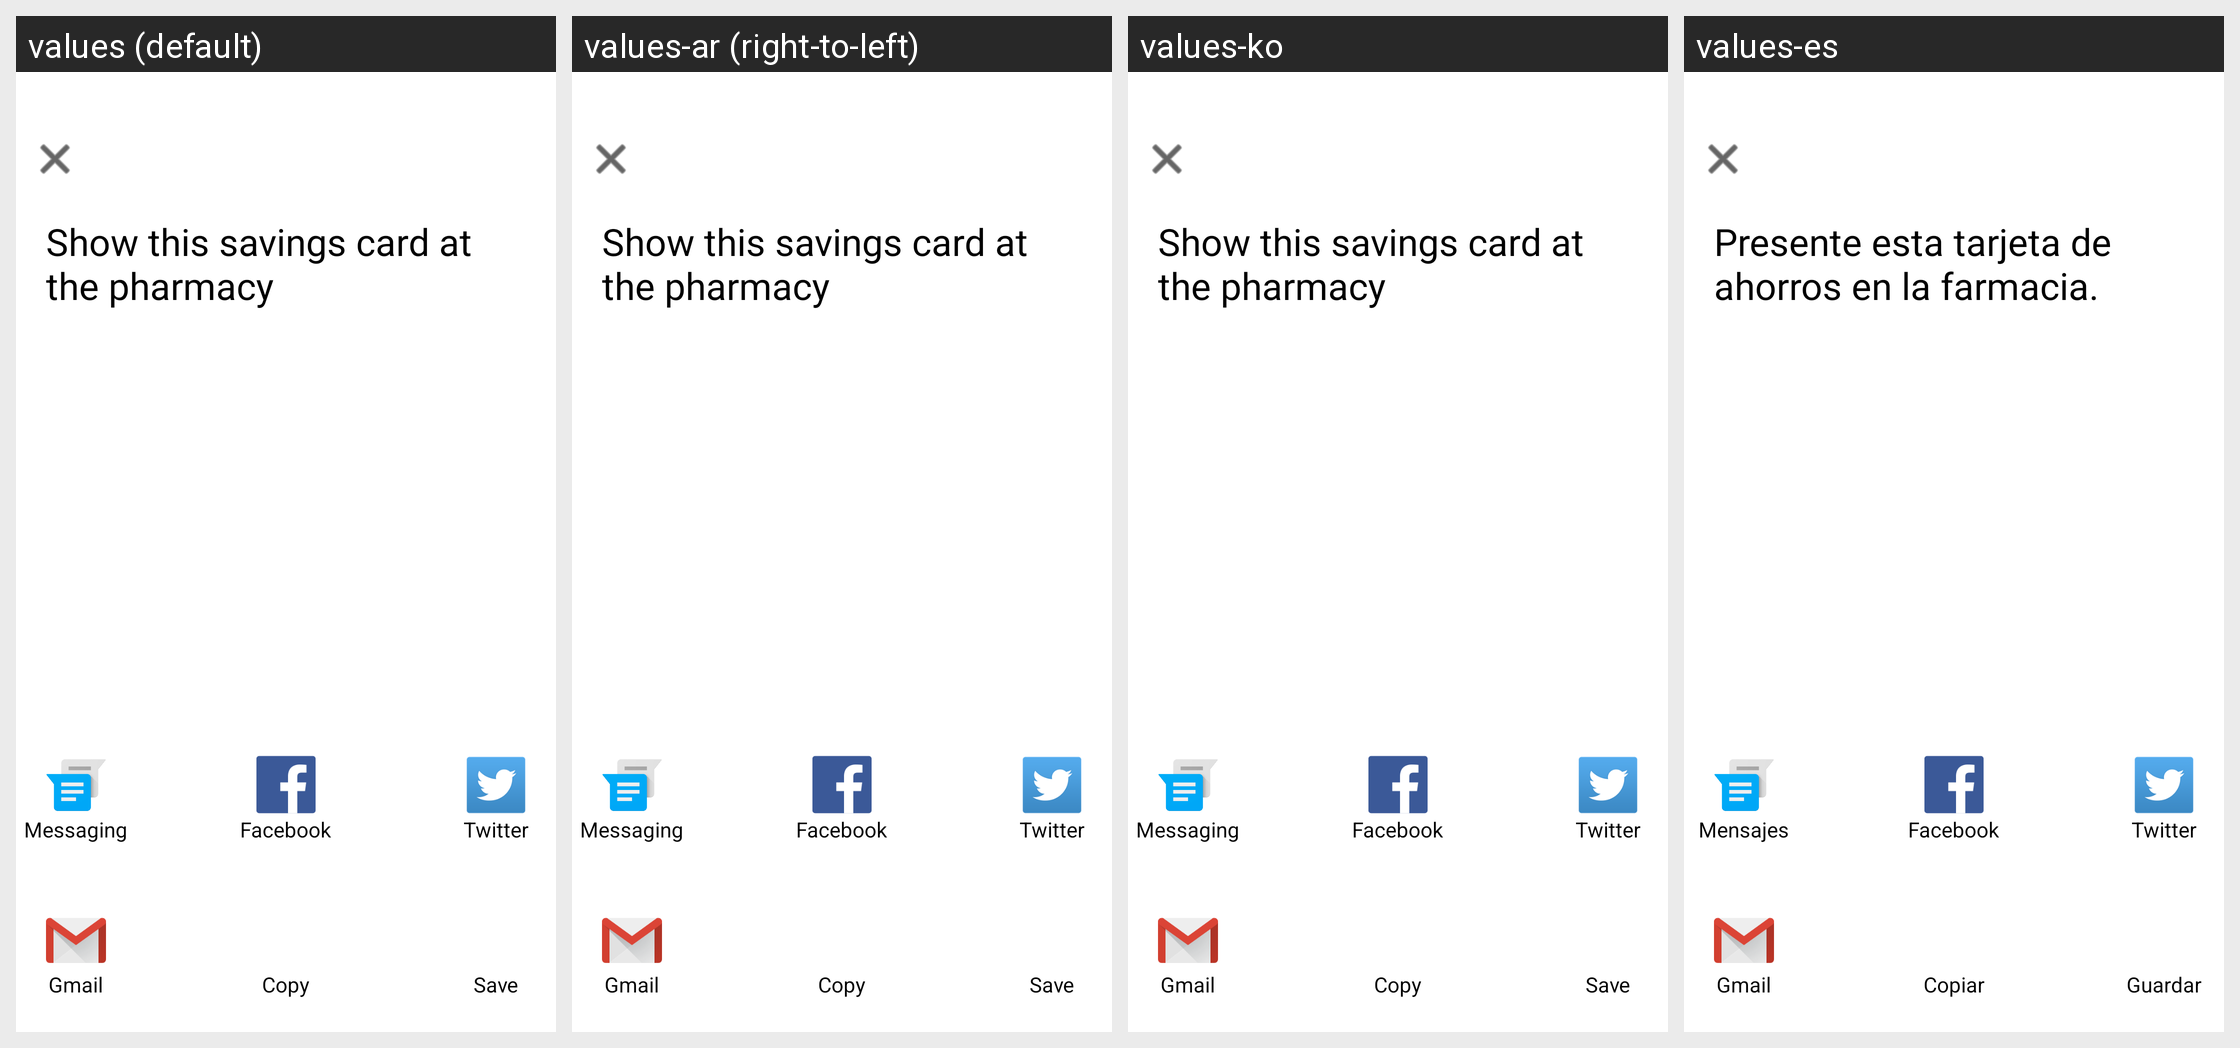

Translations of the strings shown on this Android screen, per locale in the grid:
Android screen res/layout/fragment_dialog_share_dummy.xml rendered under 4 locales, left to right: values (default), values-ar (right-to-left), values-ko, values-es. Device: Nexus 5 (rendered at 1080×1920; each locale shown at half size, 540×960, under a caption strip naming it); theme MedscapeTheme.
Other locales in the repository, not shown: values-af, values-am, values-as, values-az, values-be, values-bg, values-bn, values-bs, values-ca, values-cs, values-da, values-de, values-el, values-en-rCA, values-en-rGB, values-en-rIN, values-en-rXC, values-es-rES, values-es-rUS, values-et, values-eu, values-fa, values-fi, values-fr, values-fr-rCA, values-gl, values-gu, values-he, values-hi, values-hr, values-hu, values-hy, values-id, values-in, values-is, values-it, values-iw, values-ja, values-ka, values-kk, values-km, values-kn, values-ky, values-lo, values-lt, values-lv, values-mk, values-ml, values-mn, values-mr, values-ms, values-my, values-nb, values-ne, values-nl, values-or, values-pa, values-pl, values-pt, values-pt-rBR, values-pt-rPT, values-ro, values-ru, values-si, values-sk, values-sl, values-sq, values-sr, values-sv, values-sw, values-ta, values-te, values-th, values-tl, values-tr, values-uk, values-ur, values-uz, values-vi, values-zh, values-zh-rCN, values-zh-rHK, values-zh-rSG, values-zh-rTW, values-zu.
Strings drawn on this screen, with the default value and each locale's value (text and hints the layout hard-codes, and strings that could not be matched under every locale, appear in the picture but are not listed):

show_savings_card_at_the_pharmacy
  values: Show this savings card at the pharmacy
  values-ar: Show this savings card at the pharmacy  [not translated; the default value is used]
  values-ko: Show this savings card at the pharmacy  [not translated; the default value is used]
  values-es: Presente esta tarjeta de ahorros en la farmacia.

share_card_messaging
  values: Messaging
  values-ar: Messaging  [not translated; the default value is used]
  values-ko: Messaging  [not translated; the default value is used]
  values-es: Mensajes

share_card_copy
  values: Copy
  values-ar: Copy  [not translated; the default value is used]
  values-ko: Copy  [not translated; the default value is used]
  values-es: Copiar

share_card_save
  values: Save
  values-ar: Save  [not translated; the default value is used]
  values-ko: Save  [not translated; the default value is used]
  values-es: Guardar
